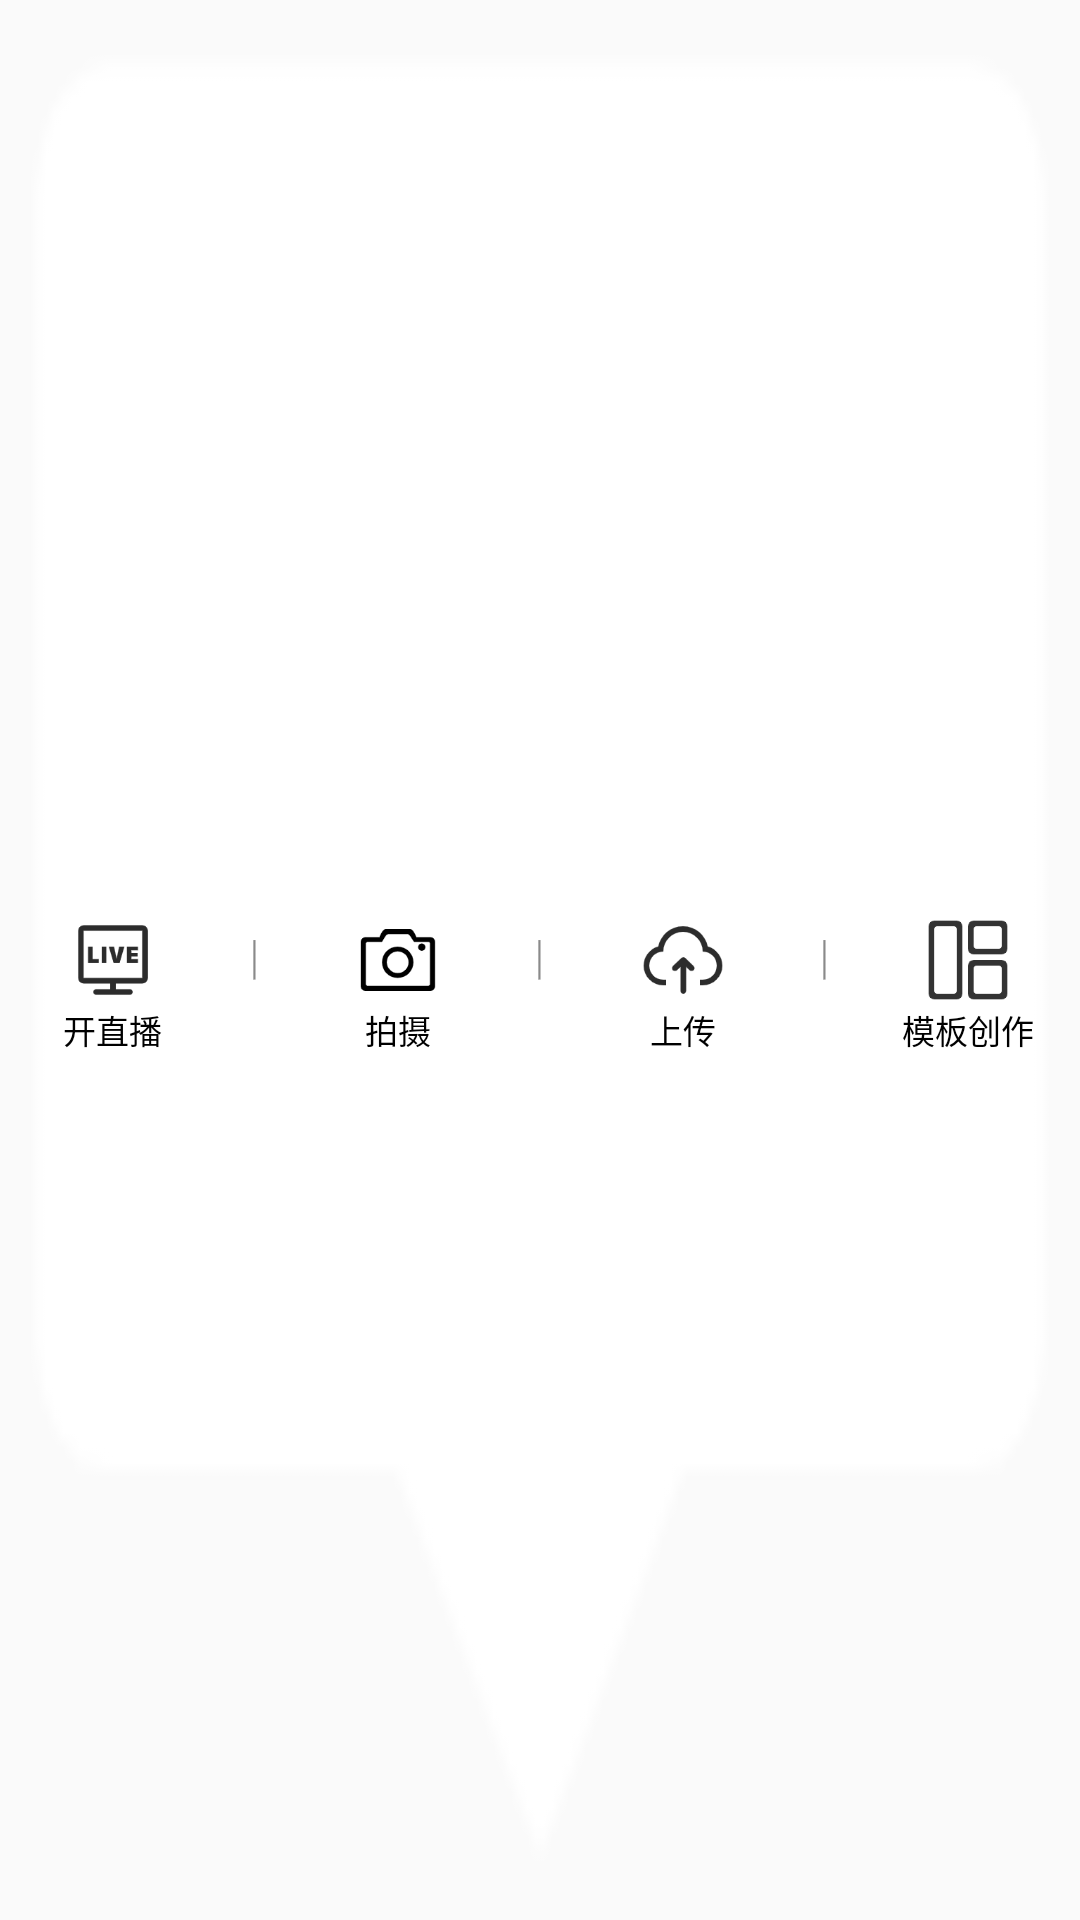

Layout XML and referenced resources for this Android screen:
<!-- AndroidManifest.xml: application theme Theme.哔哩哔哩 -->
<!-- res/layout/popuplayout.xml -->
<?xml version="1.0" encoding="utf-8"?>
<androidx.constraintlayout.widget.ConstraintLayout xmlns:android="http://schemas.android.com/apk/res/android"
    android:layout_width="wrap_content"
    android:layout_height="wrap_content"
    android:background="@drawable/chat"
    xmlns:app="http://schemas.android.com/apk/res-auto">

    <ImageView
        android:id="@+id/more_live"
        android:layout_width="30dp"
        android:layout_height="30dp"
        android:src="@drawable/more_live"
        android:layout_margin="10dp"
        app:layout_constraintTop_toTopOf="parent"
        app:layout_constraintBottom_toBottomOf="parent"
        app:layout_constraintLeft_toLeftOf="parent"
        app:layout_constraintRight_toLeftOf="@+id/line_one"/>

    <TextView
        android:id="@+id/m_live"
        android:layout_width="wrap_content"
        android:layout_height="wrap_content"
        app:layout_constraintLeft_toLeftOf="@+id/more_live"
        app:layout_constraintRight_toRightOf="@+id/more_live"
        app:layout_constraintTop_toBottomOf="@+id/more_live"
        android:layout_marginBottom="10dp"
        android:text="开直播"
        android:textSize="11sp"
        android:textColor="@color/black"/>

   <ImageView
       android:id="@+id/line_one"
       android:layout_width="20dp"
       android:layout_height="50dp"
       android:src="@drawable/shu_line"
       app:layout_constraintLeft_toRightOf="@+id/more_live"
       app:layout_constraintRight_toLeftOf="@+id/more_photo"
       app:layout_constraintTop_toTopOf="@+id/more_live"
       app:layout_constraintBottom_toBottomOf="@+id/more_live"/>

    <ImageView
        android:id="@+id/more_photo"
        android:layout_width="30dp"
        android:layout_height="30dp"
        android:src="@drawable/more_photo"
        android:layout_margin="10dp"
        app:layout_constraintTop_toTopOf="@+id/more_live"
        app:layout_constraintBottom_toBottomOf="@id/more_live"
        app:layout_constraintLeft_toRightOf="@id/line_one"
        app:layout_constraintRight_toLeftOf="@+id/line_two"
        />

    <TextView
        android:id="@+id/m_photo"
        android:layout_width="wrap_content"
        android:layout_height="wrap_content"
        app:layout_constraintLeft_toLeftOf="@+id/more_photo"
        app:layout_constraintRight_toRightOf="@+id/more_photo"
        app:layout_constraintTop_toBottomOf="@+id/more_live"
        android:layout_marginBottom="10dp"
        android:text="拍摄"
        android:textSize="11sp"
        android:textColor="@color/black"/>

    <ImageView
        android:id="@+id/line_two"
        android:layout_width="20dp"
        android:layout_height="50dp"
        android:src="@drawable/shu_line"
        app:layout_constraintLeft_toRightOf="@+id/more_photo"
        app:layout_constraintRight_toLeftOf="@+id/more_shangchuan"
        app:layout_constraintTop_toTopOf="@+id/more_live"
        app:layout_constraintBottom_toBottomOf="@+id/more_live"/>

    <ImageView
        android:id="@+id/more_shangchuan"
        android:layout_width="30dp"
        android:layout_height="30dp"
        android:src="@drawable/more_shangchuan"
        android:layout_margin="10dp"
        app:layout_constraintTop_toTopOf="@+id/more_live"
        app:layout_constraintBottom_toBottomOf="@id/more_live"
        app:layout_constraintLeft_toRightOf="@id/line_two"
        app:layout_constraintRight_toLeftOf="@+id/line_three"
        />

    <TextView
        android:id="@+id/m_shangchuan"
        android:layout_width="wrap_content"
        android:layout_height="wrap_content"
        app:layout_constraintLeft_toLeftOf="@+id/more_shangchuan"
        app:layout_constraintRight_toRightOf="@+id/more_shangchuan"
        app:layout_constraintTop_toBottomOf="@+id/more_shangchuan"
        android:layout_marginBottom="10dp"
        android:text="上传"
        android:textSize="11sp"
        android:textColor="@color/black"/>

    <ImageView
        android:id="@+id/line_three"
        android:layout_width="20dp"
        android:layout_height="50dp"
        android:src="@drawable/shu_line"
        app:layout_constraintLeft_toRightOf="@+id/more_shangchuan"
        app:layout_constraintRight_toLeftOf="@+id/more_moban"
        app:layout_constraintTop_toTopOf="@+id/more_live"
        app:layout_constraintBottom_toBottomOf="@+id/more_live"/>

    <ImageView
        android:id="@+id/more_moban"
        android:layout_width="30dp"
        android:layout_height="30dp"
        android:src="@drawable/moban"
        android:layout_margin="10dp"
        app:layout_constraintTop_toTopOf="@+id/more_live"
        app:layout_constraintBottom_toBottomOf="@id/more_live"
        app:layout_constraintLeft_toRightOf="@id/line_three"
        app:layout_constraintRight_toRightOf="parent"
        />

    <TextView
        android:id="@+id/m_mbcz"
        android:layout_width="wrap_content"
        android:layout_height="wrap_content"
        app:layout_constraintLeft_toLeftOf="@+id/more_moban"
        app:layout_constraintRight_toRightOf="@+id/more_moban"
        app:layout_constraintTop_toBottomOf="@+id/more_moban"
        android:layout_marginBottom="10dp"
        android:text="模板创作"
        android:textSize="11sp"
        android:textColor="@color/black"/>
</androidx.constraintlayout.widget.ConstraintLayout>
<!-- resources referenced by this layout -->
<resources>
  <color name="black">#FF000000</color>
  <!-- drawable chat: png bitmap (drawable, 1559 bytes) -->
  <!-- drawable moban: png bitmap (drawable, 2136 bytes) -->
  <!-- drawable more_live: png bitmap (drawable, 2102 bytes) -->
  <!-- drawable more_photo: png bitmap (drawable, 2567 bytes) -->
  <!-- drawable more_shangchuan: png bitmap (drawable, 4056 bytes) -->
  <!-- drawable shu_line: png bitmap (drawable, 667 bytes) -->
  <style name="Theme.哔哩哔哩" parent="Theme.AppCompat.Light.NoActionBar">
          
          <item name="colorPrimary">@color/transparent</item>
          <item name="colorPrimaryVariant">@color/transparent</item>
          <item name="colorOnPrimary">@color/white</item>
          
          <item name="colorSecondary">@color/teal_200</item>
          <item name="colorSecondaryVariant">@color/teal_700</item>
          <item name="colorOnSecondary">@color/black</item>
          
          <item name="android:statusBarColor" tools:targetApi="l">?attr/colorPrimaryVariant</item>
          
      </style>
  <color name="transparent">#003D3C3C</color>
  <color name="white">#FFFFFFFF</color>
  <color name="teal_200">#FF03DAC5</color>
  <color name="teal_700">#FF018786</color>
</resources>
